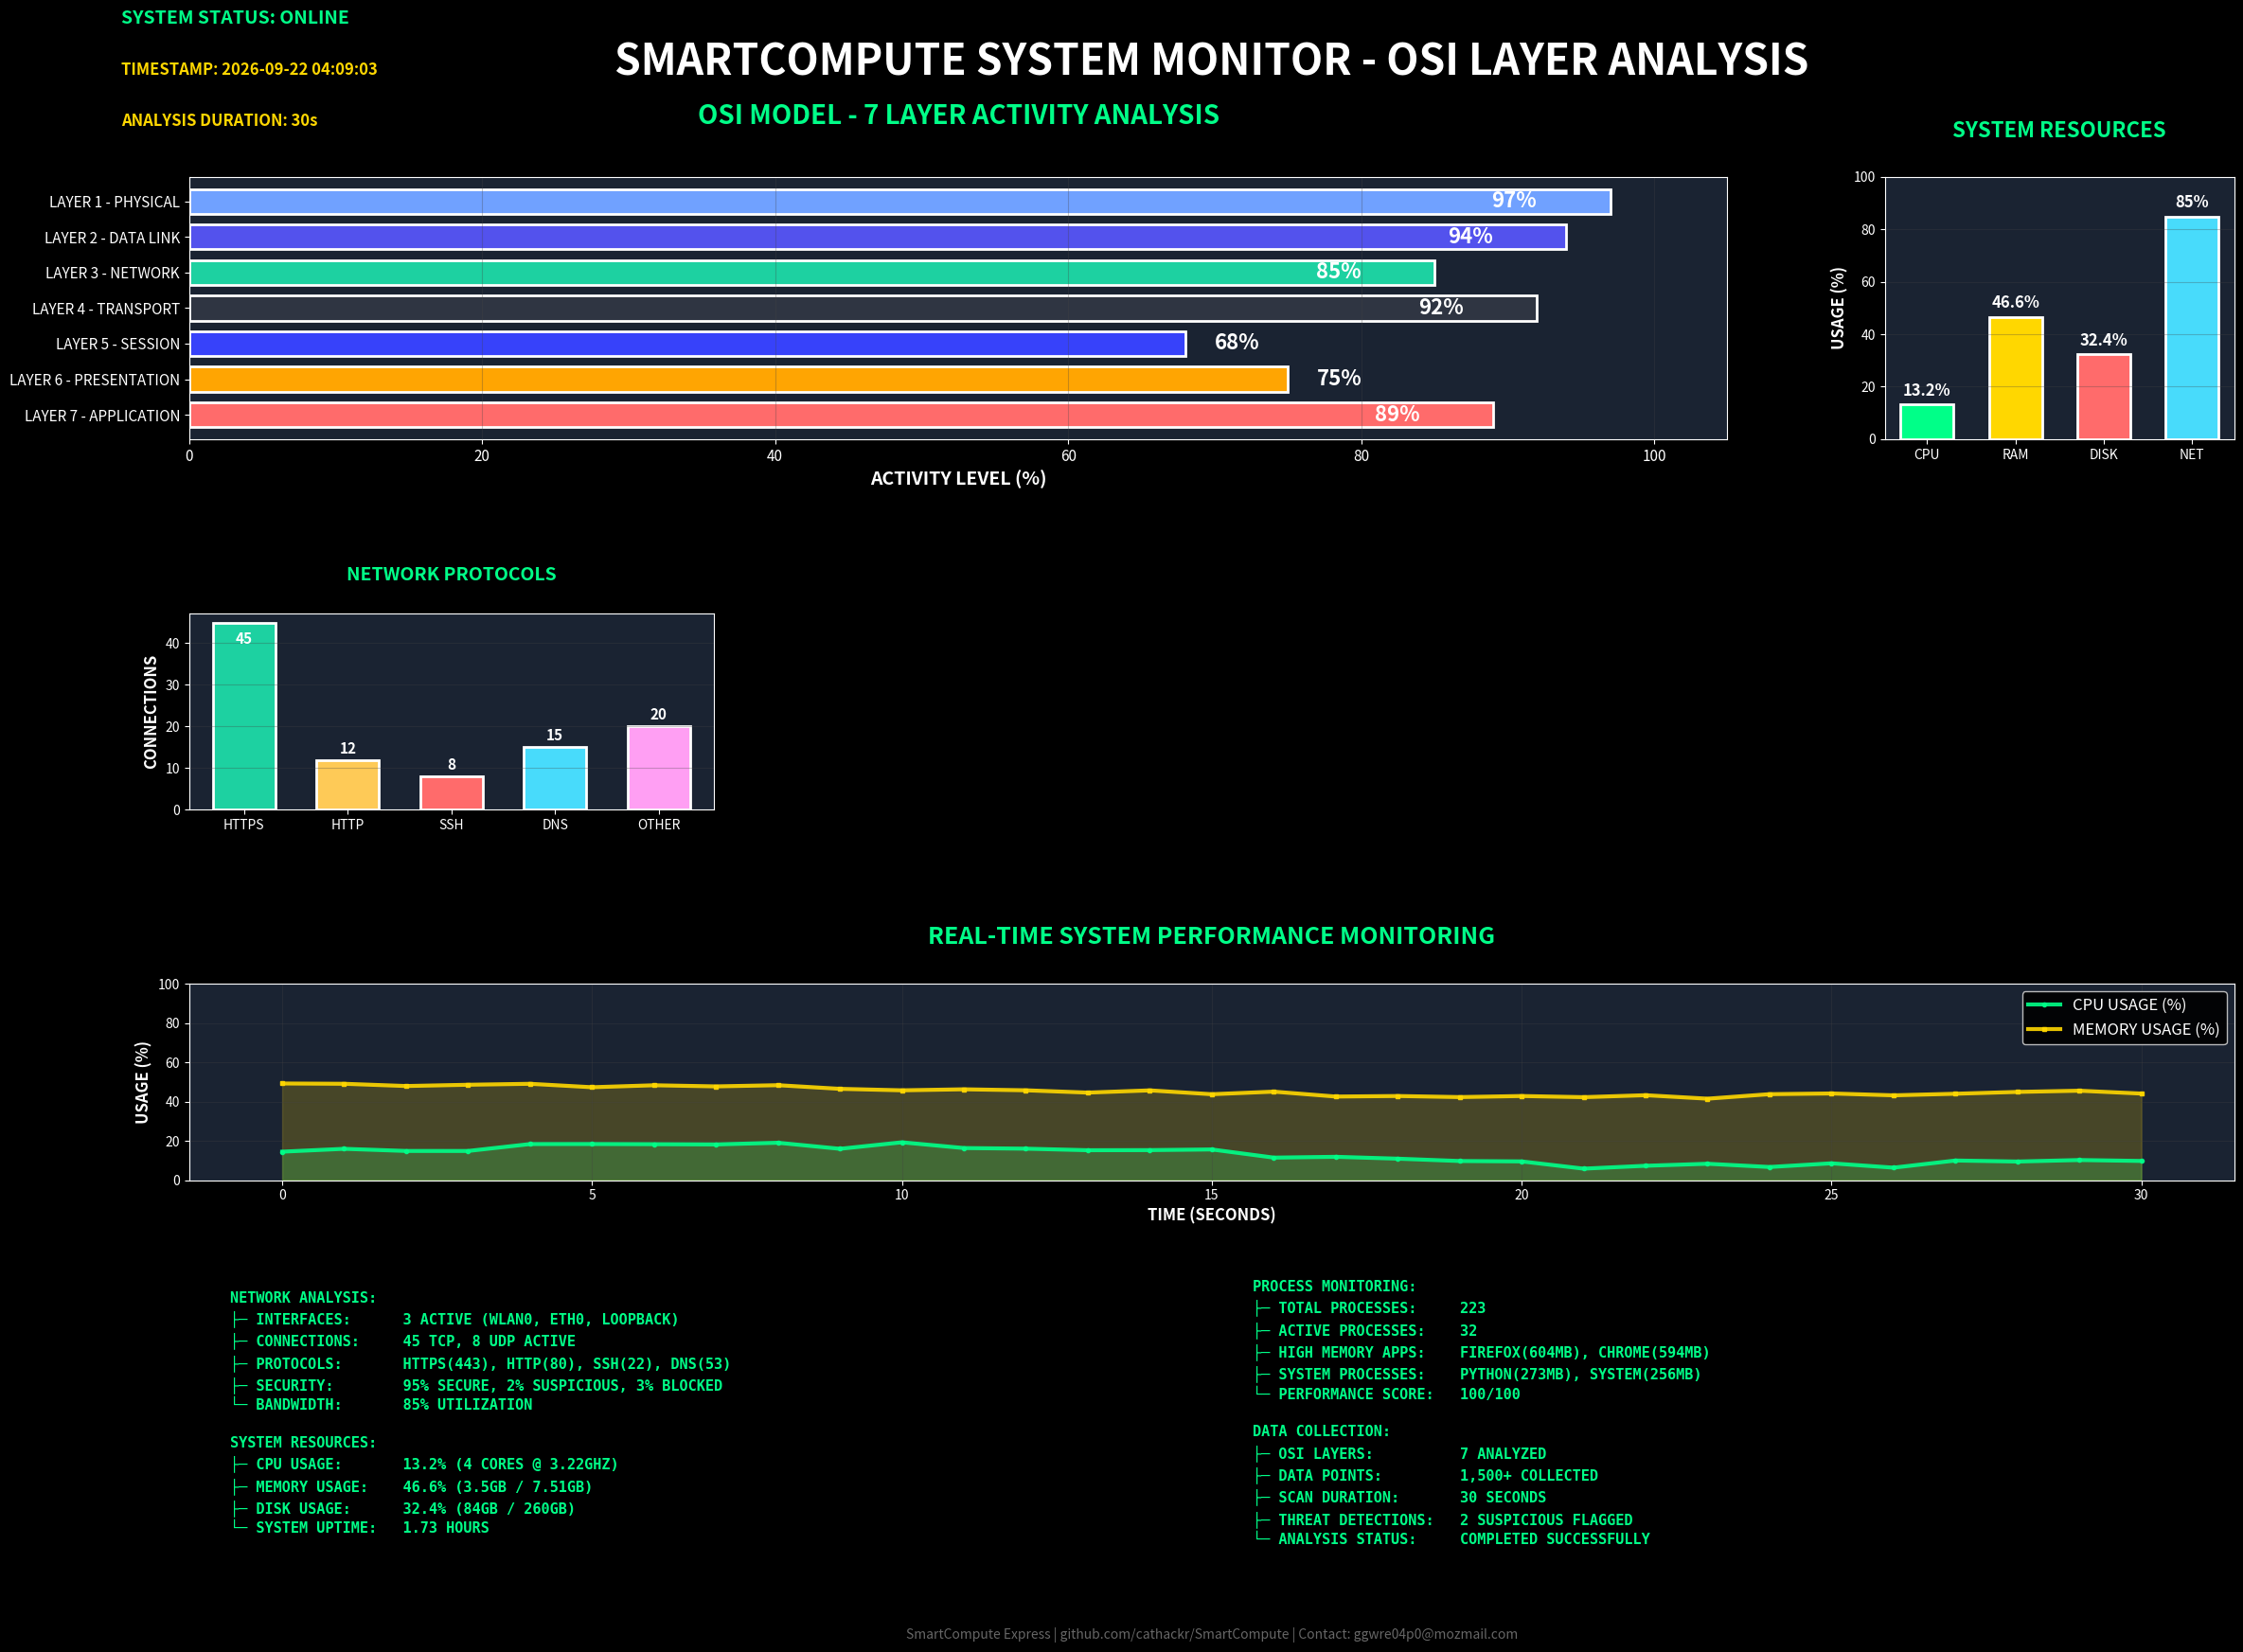

Here is the Python script that generated this plot:
#!/usr/bin/env python3
"""
SmartCompute Dashboard Template - Standard Format
Plantilla estandarizada para todos los dashboards SmartCompute

Este template mantiene el formato visual consistente pero permite
cambiar completamente los datos y gráficos según el análisis requerido.

Ejemplos de uso:
- Análisis OSI completo (7 capas)
- Análisis específico L3-L4 (Red + Transporte)
- Análisis L7 (APIs, puertos, lenguajes)
- Monitoreo IoT (sensores, temperatura, humedad)
- Análisis de seguridad (amenazas, vulnerabilidades)
- Performance de aplicaciones
"""

import matplotlib.pyplot as plt
import matplotlib.patches as patches
import numpy as np
from datetime import datetime

# Configuración estándar SmartCompute
plt.style.use('dark_background')
plt.rcParams.update({
    'font.size': 11,
    'axes.titlesize': 15,
    'axes.labelsize': 12,
    'xtick.labelsize': 10,
    'ytick.labelsize': 10,
    'legend.fontsize': 11
})

class SmartComputeDashboard:
    """Template base para dashboards SmartCompute estandarizados"""

    def __init__(self, title="SMARTCOMPUTE SYSTEM MONITOR", status="ONLINE"):
        self.title = title
        self.status = status
        self.timestamp = datetime.now().strftime('%Y-%m-%d %H:%M:%S')

        # Colores estándar SmartCompute
        self.colors = {
            'background': '#0c1420',
            'panel_bg': '#1a2332',
            'primary': '#00ff88',
            'secondary': '#ffd700',
            'danger': '#ff6b6b',
            'warning': '#ffa502',
            'info': '#48dbfb',
            'grid': '#444444',
            'text': 'white'
        }

    def create_base_layout(self):
        """Crear layout base estandarizado"""

        # Figura con tamaño estándar
        self.fig = plt.figure(figsize=(24, 18))
        self.fig.patch.set_facecolor(self.colors['background'])

        # Header estándar - System Status
        self.fig.text(0.02, 0.97, f'SYSTEM STATUS: {self.status}',
                     fontsize=14, color=self.colors['primary'], fontweight='bold')
        self.fig.text(0.02, 0.94, f'TIMESTAMP: {self.timestamp}',
                     fontsize=12, color=self.colors['secondary'], fontweight='bold')
        self.fig.text(0.02, 0.91, 'ANALYSIS DURATION: 30s',
                     fontsize=12, color=self.colors['secondary'], fontweight='bold')

        # Título principal estándar
        self.fig.suptitle(self.title, fontsize=32, fontweight='bold',
                         color=self.colors['text'], y=0.96)

        # Layout estándar: 4 filas, proporciones fijas
        self.gs = self.fig.add_gridspec(4, 4,
                                       height_ratios=[2, 1.5, 1.5, 0.9],
                                       width_ratios=[1.5, 1, 1, 1],
                                       hspace=0.9, wspace=0.4,
                                       top=0.88, bottom=0.12,
                                       left=0.05, right=0.95)
        return self.gs

    def create_main_analysis_panel(self, gs, data, title, xlabel):
        """Panel principal de análisis (fila superior izquierda)"""
        ax = self.fig.add_subplot(gs[0, :3])

        # Configuración estándar del panel principal
        bars = ax.barh(data['labels'], data['values'],
                      color=data['colors'], height=0.7,
                      edgecolor='white', linewidth=2)

        # Posicionamiento inteligente de valores
        for i, (bar, value) in enumerate(zip(bars, data['values'])):
            if value > 80:  # Valor alto - dentro
                ax.text(value - 5, i, f'{value}%', va='center', ha='right',
                       color='white', fontweight='bold', fontsize=16)
            else:  # Valor bajo - fuera
                ax.text(value + 2, i, f'{value}%', va='center', ha='left',
                       color='white', fontweight='bold', fontsize=16)

        ax.set_title(title, fontsize=20, fontweight='bold',
                    color=self.colors['primary'], pad=40)
        ax.set_xlabel(xlabel, fontweight='bold', color='white', fontsize=14)
        ax.set_xlim(0, 105)
        ax.grid(axis='x', alpha=0.3, color=self.colors['grid'])
        ax.tick_params(colors='white', labelsize=11)
        ax.set_facecolor(self.colors['panel_bg'])

        return ax

    def create_metrics_panel(self, gs, data, title):
        """Panel de métricas del sistema (fila superior derecha)"""
        ax = self.fig.add_subplot(gs[0, 3])

        bars = ax.bar(range(len(data['labels'])), data['values'],
                     color=data['colors'], edgecolor='white',
                     linewidth=2, width=0.6)

        ax.set_xticks(range(len(data['labels'])))
        ax.set_xticklabels([label.split('\n')[0] for label in data['labels']])

        # Valores encima
        for i, (bar, value, label) in enumerate(zip(bars, data['values'], data['labels'])):
            height = bar.get_height()
            percentage = label.split('\n')[1] if '\n' in label else f'{value}%'
            ax.text(i, height + 2, percentage, ha='center', va='bottom',
                   color='white', fontweight='bold', fontsize=12)

        ax.set_title(title, fontsize=16, fontweight='bold',
                    color=self.colors['primary'], pad=30)
        ax.set_ylabel('USAGE (%)', fontweight='bold', color='white')
        ax.set_ylim(0, 100)
        ax.tick_params(colors='white')
        ax.grid(axis='y', alpha=0.3, color=self.colors['grid'])
        ax.set_facecolor(self.colors['panel_bg'])

        return ax

    def create_bar_panel(self, gs, position, data, title, ylabel, intelligent_labels=True):
        """Panel de barras genérico"""
        ax = self.fig.add_subplot(gs[position[0], position[1]])

        bars = ax.bar(data['labels'], data['values'], color=data['colors'],
                     edgecolor='white', linewidth=2, width=0.6)

        # Posicionamiento inteligente opcional
        if intelligent_labels:
            max_val = max(data['values']) if data['values'] else 1
            for bar, value in zip(bars, data['values']):
                height = bar.get_height()
                if height > max_val * 0.8:  # Alto - dentro
                    ax.text(bar.get_x() + bar.get_width()/2., height - max_val*0.05,
                           f'{value}', ha='center', va='top',
                           color='white', fontweight='bold', fontsize=11)
                else:  # Bajo - fuera
                    ax.text(bar.get_x() + bar.get_width()/2., height + max_val*0.02,
                           f'{value}', ha='center', va='bottom',
                           color='white', fontweight='bold', fontsize=11)

        ax.set_title(title, fontsize=14, fontweight='bold',
                    color=self.colors['primary'], pad=25)
        ax.set_ylabel(ylabel, fontweight='bold', color='white')
        ax.tick_params(colors='white', labelsize=10)
        ax.grid(axis='y', alpha=0.3, color=self.colors['grid'])
        ax.set_facecolor(self.colors['panel_bg'])

        return ax

    def create_horizontal_bar_panel(self, gs, position, data, title, xlabel, intelligent_labels=True):
        """Panel de barras horizontales genérico"""
        ax = self.fig.add_subplot(gs[position[0], position[1]])

        bars = ax.barh(data['labels'], data['values'], color=data['colors'],
                      edgecolor='white', linewidth=2, height=0.6)

        # Posicionamiento inteligente opcional
        if intelligent_labels:
            max_val = max(data['values']) if data['values'] else 1
            for i, (bar, value) in enumerate(zip(bars, data['values'])):
                if value > max_val * 0.7:  # Alto - dentro
                    ax.text(value - max_val*0.05, i, f'{value}', va='center', ha='right',
                           color='white', fontweight='bold', fontsize=11)
                else:  # Bajo - fuera
                    ax.text(value + max_val*0.02, i, f'{value}', va='center', ha='left',
                           color='white', fontweight='bold', fontsize=11)

        ax.set_title(title, fontsize=14, fontweight='bold',
                    color=self.colors['primary'], pad=25)
        ax.set_xlabel(xlabel, fontweight='bold', color='white')
        ax.tick_params(colors='white', labelsize=10)
        ax.grid(axis='x', alpha=0.3, color=self.colors['grid'])
        ax.set_facecolor(self.colors['panel_bg'])

        return ax

    def create_realtime_panel(self, gs, data, title):
        """Panel de gráfico en tiempo real (fila completa)"""
        ax = self.fig.add_subplot(gs[2, :])

        # Gráfico de líneas múltiples
        for line_data in data['lines']:
            ax.plot(line_data['x'], line_data['y'],
                   color=line_data['color'], linewidth=3,
                   label=line_data['label'], alpha=0.9,
                   marker=line_data.get('marker', 'o'), markersize=3)

            # Fill area opcional
            if line_data.get('fill', False):
                ax.fill_between(line_data['x'], line_data['y'],
                               alpha=0.2, color=line_data['color'])

        ax.set_title(title, fontsize=18, fontweight='bold',
                    color=self.colors['primary'], pad=30)
        ax.set_xlabel(data['xlabel'], color='white', fontweight='bold', fontsize=12)
        ax.set_ylabel(data['ylabel'], color='white', fontweight='bold', fontsize=12)
        ax.legend(loc='upper right', framealpha=0.9, fontsize=12)
        ax.grid(alpha=0.3, color=self.colors['grid'])
        ax.tick_params(colors='white')
        ax.set_facecolor(self.colors['panel_bg'])

        if 'ylim' in data:
            ax.set_ylim(data['ylim'])

        return ax

    def create_info_panel(self, gs, left_data, right_data):
        """Panel de información estilo CLI (fila inferior)"""
        ax = self.fig.add_subplot(gs[3, :])
        ax.axis('off')

        # Columna izquierda
        ax.text(0.02, 0.5, left_data, transform=ax.transAxes, fontsize=11,
               ha='left', va='center', color=self.colors['primary'],
               fontweight='bold', fontfamily='monospace', linespacing=1.4)

        # Columna derecha
        ax.text(0.52, 0.5, right_data, transform=ax.transAxes, fontsize=11,
               ha='left', va='center', color=self.colors['primary'],
               fontweight='bold', fontfamily='monospace', linespacing=1.4)

        return ax

    def add_footer(self, text):
        """Agregar footer estándar"""
        self.fig.text(0.5, 0.02, text, ha='center', va='bottom',
                     fontsize=10, color='#666666', style='italic')

    def finalize(self, filename):
        """Finalizar y guardar dashboard"""
        plt.subplots_adjust(top=0.88, bottom=0.12, left=0.05, right=0.95,
                           hspace=0.9, wspace=0.4)

        plt.savefig(filename, dpi=300, bbox_inches='tight',
                   facecolor=self.colors['background'], edgecolor='none', pad_inches=0.5)

        print(f"✅ Dashboard SmartCompute creado: {filename}")
        return filename

def create_osi_example():
    """Ejemplo: Dashboard OSI completo usando el template"""

    dashboard = SmartComputeDashboard("SMARTCOMPUTE SYSTEM MONITOR - OSI LAYER ANALYSIS")
    gs = dashboard.create_base_layout()

    # Panel principal - OSI Analysis
    osi_data = {
        'labels': ['LAYER 7 - APPLICATION', 'LAYER 6 - PRESENTATION', 'LAYER 5 - SESSION',
                   'LAYER 4 - TRANSPORT', 'LAYER 3 - NETWORK', 'LAYER 2 - DATA LINK', 'LAYER 1 - PHYSICAL'],
        'values': [89, 75, 68, 92, 85, 94, 97],
        'colors': ['#ff6b6b', '#ffa502', '#3742fa', '#2f3542', '#1dd1a1', '#5352ed', '#70a1ff']
    }
    dashboard.create_main_analysis_panel(gs, osi_data,
                                        'OSI MODEL - 7 LAYER ACTIVITY ANALYSIS',
                                        'ACTIVITY LEVEL (%)')

    # Panel de métricas del sistema
    system_data = {
        'labels': ['CPU\n13.2%', 'RAM\n46.6%', 'DISK\n32.4%', 'NET\n85%'],
        'values': [13.2, 46.6, 32.4, 85],
        'colors': ['#00ff88', '#ffd700', '#ff6b6b', '#48dbfb']
    }
    dashboard.create_metrics_panel(gs, system_data, 'SYSTEM RESOURCES')

    # Paneles de segunda fila
    protocols_data = {
        'labels': ['HTTPS', 'HTTP', 'SSH', 'DNS', 'OTHER'],
        'values': [45, 12, 8, 15, 20],
        'colors': ['#1dd1a1', '#feca57', '#ff6b6b', '#48dbfb', '#ff9ff3']
    }
    dashboard.create_bar_panel(gs, (1, 0), protocols_data, 'NETWORK PROTOCOLS', 'CONNECTIONS')

    # Panel tiempo real
    realtime_data = {
        'lines': [
            {
                'x': np.linspace(0, 30, 31),
                'y': 13 + 5 * np.sin(np.linspace(0, 30, 31)/5) + np.random.normal(0, 1, 31),
                'color': '#00ff88',
                'label': 'CPU USAGE (%)',
                'marker': 'o',
                'fill': True
            },
            {
                'x': np.linspace(0, 30, 31),
                'y': 46 + 3 * np.cos(np.linspace(0, 30, 31)/7) + np.random.normal(0, 0.8, 31),
                'color': '#ffd700',
                'label': 'MEMORY USAGE (%)',
                'marker': 's',
                'fill': True
            }
        ],
        'xlabel': 'TIME (SECONDS)',
        'ylabel': 'USAGE (%)',
        'ylim': (0, 100)
    }
    dashboard.create_realtime_panel(gs, realtime_data, 'REAL-TIME SYSTEM PERFORMANCE MONITORING')

    # Panel de información
    left_info = """NETWORK ANALYSIS:
├─ INTERFACES:      3 ACTIVE (WLAN0, ETH0, LOOPBACK)
├─ CONNECTIONS:     45 TCP, 8 UDP ACTIVE
├─ PROTOCOLS:       HTTPS(443), HTTP(80), SSH(22), DNS(53)
├─ SECURITY:        95% SECURE, 2% SUSPICIOUS, 3% BLOCKED
└─ BANDWIDTH:       85% UTILIZATION

SYSTEM RESOURCES:
├─ CPU USAGE:       13.2% (4 CORES @ 3.22GHZ)
├─ MEMORY USAGE:    46.6% (3.5GB / 7.51GB)
├─ DISK USAGE:      32.4% (84GB / 260GB)
└─ SYSTEM UPTIME:   1.73 HOURS"""

    right_info = """PROCESS MONITORING:
├─ TOTAL PROCESSES:     223
├─ ACTIVE PROCESSES:    32
├─ HIGH MEMORY APPS:    FIREFOX(604MB), CHROME(594MB)
├─ SYSTEM PROCESSES:    PYTHON(273MB), SYSTEM(256MB)
└─ PERFORMANCE SCORE:   100/100

DATA COLLECTION:
├─ OSI LAYERS:          7 ANALYZED
├─ DATA POINTS:         1,500+ COLLECTED
├─ SCAN DURATION:       30 SECONDS
├─ THREAT DETECTIONS:   2 SUSPICIOUS FLAGGED
└─ ANALYSIS STATUS:     COMPLETED SUCCESSFULLY"""

    dashboard.create_info_panel(gs, left_info, right_info)
    dashboard.add_footer("SmartCompute Express | github.com/cathackr/SmartCompute | Contact: ggwre04p0@mozmail.com")

    return dashboard.finalize('smartcompute_osi_template_example.png')

if __name__ == "__main__":
    # Crear ejemplo OSI usando el template
    create_osi_example()